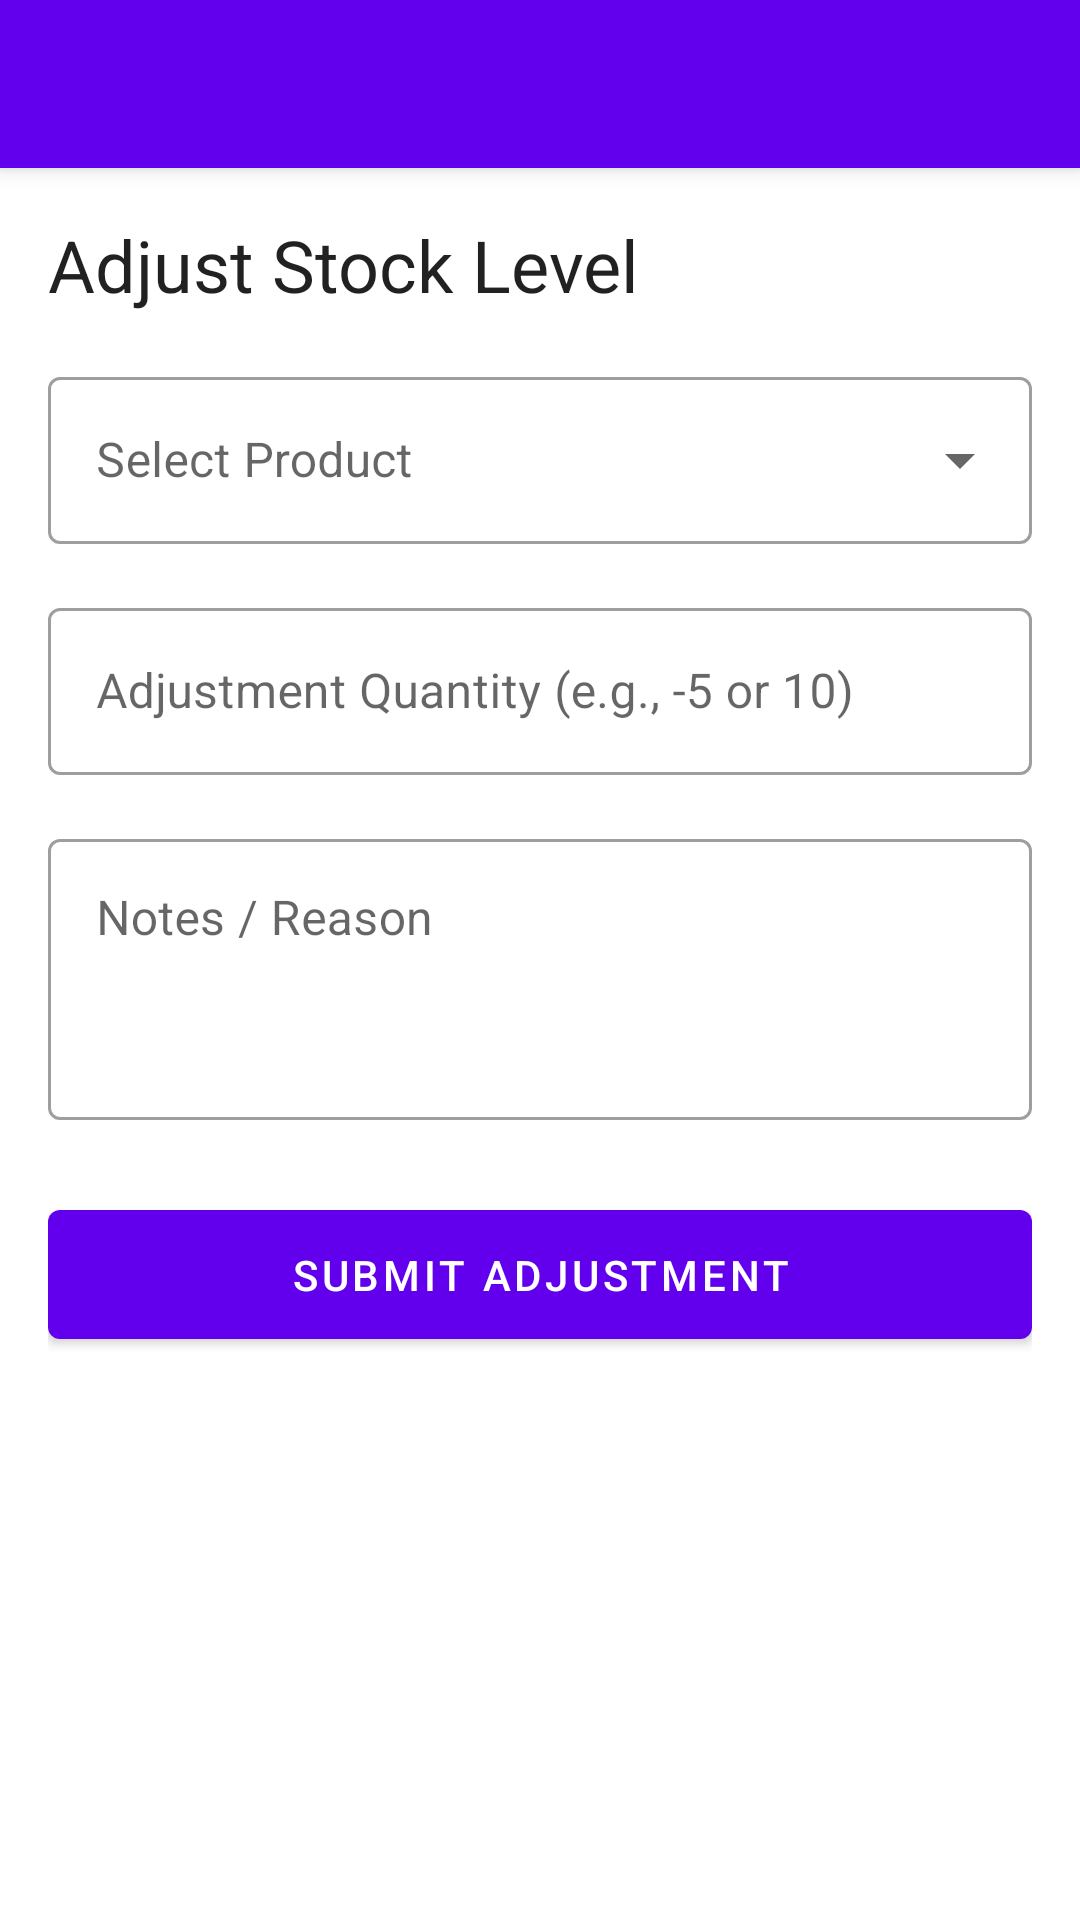

Reconstruct the res/layout file that produces this screen, plus the resources it refers to.
<!-- AndroidManifest.xml: activity theme AppTheme.NoActionBar -->
<!-- res/layout/activity_inventory_adjustment.xml -->
<?xml version="1.0" encoding="utf-8"?>
<androidx.coordinatorlayout.widget.CoordinatorLayout xmlns:android="http://schemas.android.com/apk/res/android"
    xmlns:app="http://schemas.android.com/apk/res-auto"
    android:layout_width="match_parent"
    android:layout_height="match_parent">

    <com.google.android.material.appbar.AppBarLayout
        android:layout_width="match_parent"
        android:layout_height="wrap_content"
        android:theme="@style/AppTheme.AppBarOverlay">

        <androidx.appcompat.widget.Toolbar
            android:id="@+id/toolbar"
            android:layout_width="match_parent"
            android:layout_height="?attr/actionBarSize"
            android:background="?attr/colorPrimary"
            app:popupTheme="@style/AppTheme.PopupOverlay" />

    </com.google.android.material.appbar.AppBarLayout>

    <LinearLayout
        android:layout_width="match_parent"
        android:layout_height="match_parent"
        android:orientation="vertical"
        android:padding="16dp"
        app:layout_behavior="@string/appbar_scrolling_view_behavior">

        <TextView
            android:layout_width="match_parent"
            android:layout_height="wrap_content"
            android:layout_marginBottom="16dp"
            android:text="Adjust Stock Level"
            android:textAppearance="?attr/textAppearanceHeadline5" />

        <com.google.android.material.textfield.TextInputLayout
            style="@style/Widget.MaterialComponents.TextInputLayout.OutlinedBox.ExposedDropdownMenu"
            android:layout_width="match_parent"
            android:layout_height="wrap_content"
            android:layout_marginBottom="16dp"
            android:hint="Select Product">

            <AutoCompleteTextView
                android:id="@+id/productSelector"
                android:layout_width="match_parent"
                android:layout_height="wrap_content"
                android:inputType="none" />
        </com.google.android.material.textfield.TextInputLayout>

        <com.google.android.material.textfield.TextInputLayout
            style="@style/Widget.MaterialComponents.TextInputLayout.OutlinedBox"
            android:layout_width="match_parent"
            android:layout_height="wrap_content"
            android:layout_marginBottom="16dp"
            android:hint="Adjustment Quantity (e.g., -5 or 10)">

            <com.google.android.material.textfield.TextInputEditText
                android:id="@+id/quantityEditText"
                android:layout_width="match_parent"
                android:layout_height="wrap_content"
                android:inputType="numberSigned" />
        </com.google.android.material.textfield.TextInputLayout>

        <com.google.android.material.textfield.TextInputLayout
            style="@style/Widget.MaterialComponents.TextInputLayout.OutlinedBox"
            android:layout_width="match_parent"
            android:layout_height="wrap_content"
            android:layout_marginBottom="24dp"
            android:hint="Notes / Reason">

            <com.google.android.material.textfield.TextInputEditText
                android:id="@+id/notesEditText"
                android:layout_width="match_parent"
                android:layout_height="wrap_content"
                android:gravity="top"
                android:inputType="textMultiLine"
                android:lines="3" />
        </com.google.android.material.textfield.TextInputLayout>

        <Button
            android:id="@+id/submitAdjustmentButton"
            android:layout_width="match_parent"
            android:layout_height="wrap_content"
            android:padding="12dp"
            android:text="Submit Adjustment" />

    </LinearLayout>

</androidx.coordinatorlayout.widget.CoordinatorLayout>
<!-- resources referenced by this layout -->
<resources>
  <style name="AppTheme.AppBarOverlay" parent="ThemeOverlay.MaterialComponents.Dark.ActionBar" />
  <style name="AppTheme.PopupOverlay" parent="ThemeOverlay.MaterialComponents.Light" />
  <style name="AppTheme.NoActionBar" parent="Theme.MaterialComponents.DayNight.NoActionBar">
          <item name="windowActionBar">false</item>
          <item name="windowNoTitle">true</item>
      </style>
</resources>
